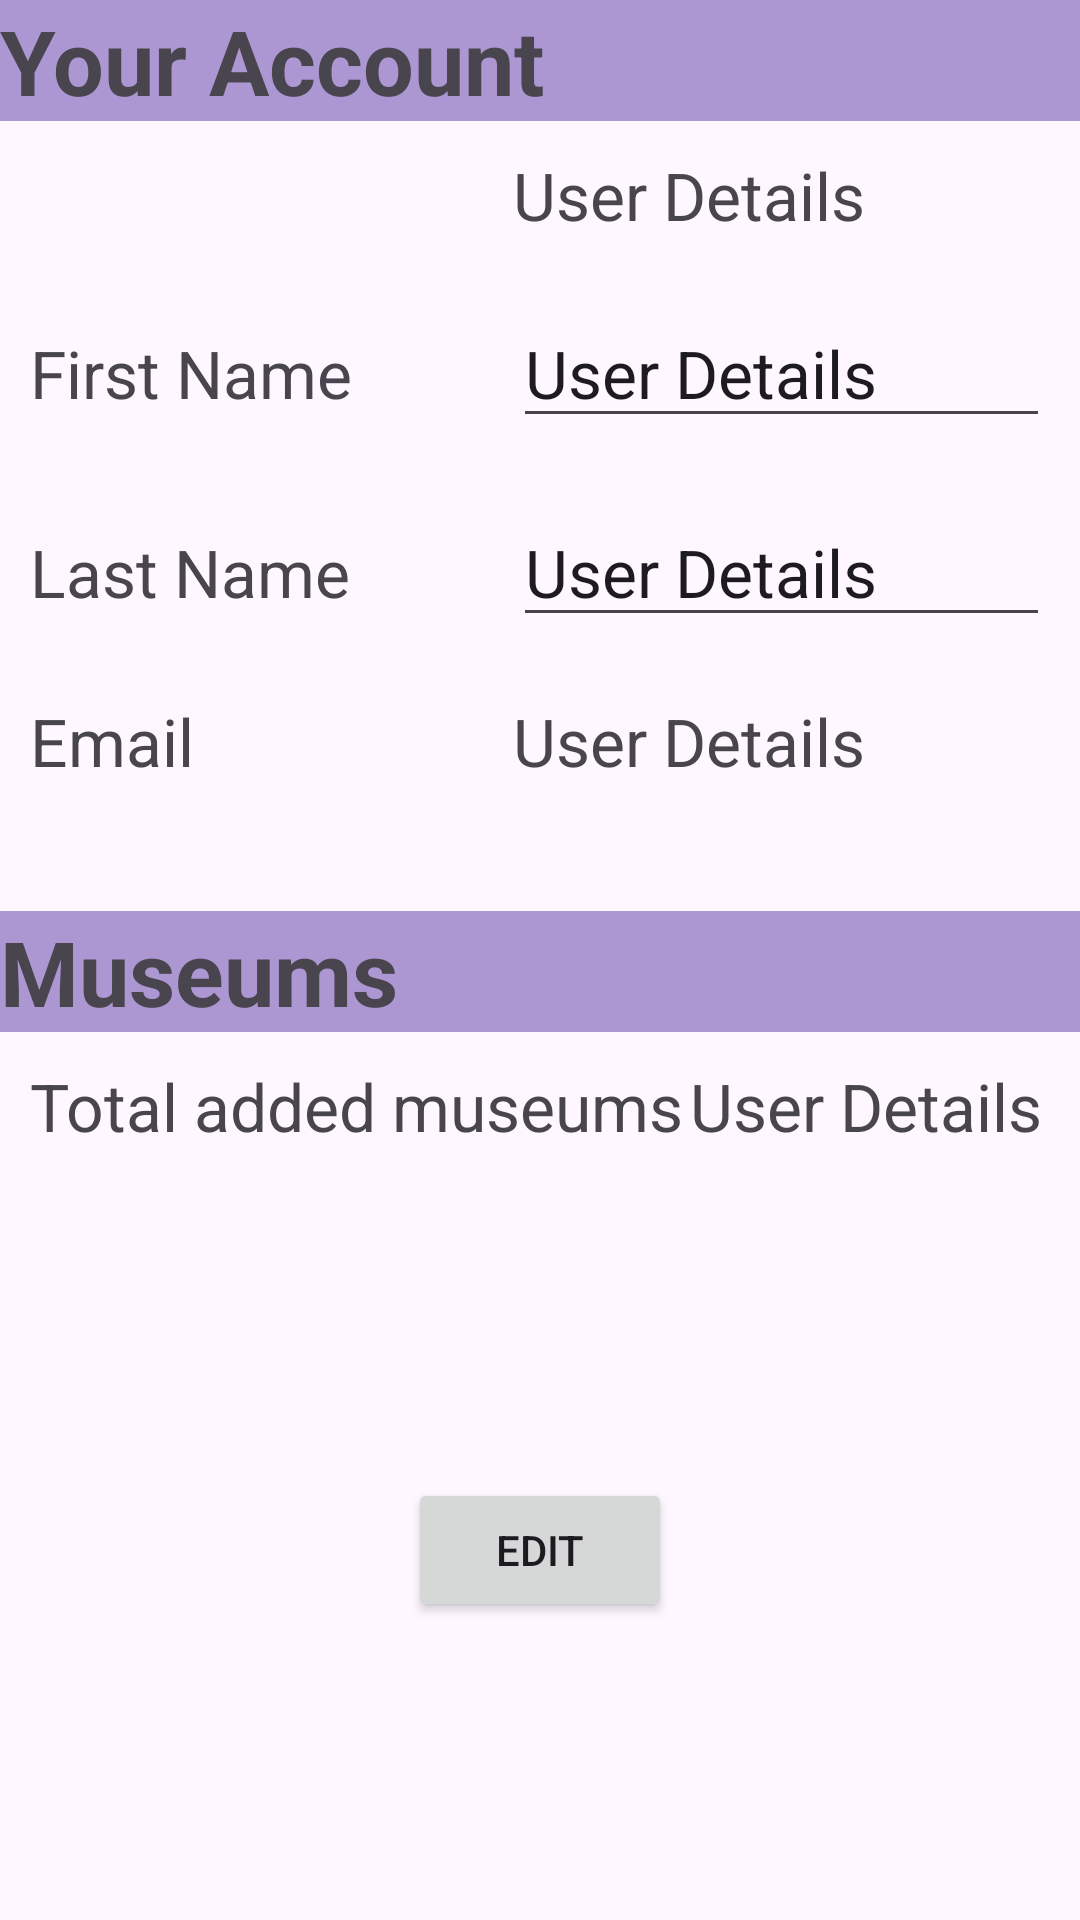

The Android layout XML behind this screen, and the referenced resources:
<!-- AndroidManifest.xml: application theme Theme.Museum -->
<!-- res/layout/fragment_account.xml -->
<?xml version="1.0" encoding="utf-8"?>
<layout xmlns:android="http://schemas.android.com/apk/res/android"
    xmlns:app="http://schemas.android.com/apk/res-auto"
    xmlns:tools="http://schemas.android.com/tools">

    <data>
        <variable
            name="userVM"
            type="ie.setu.museum.ui.account.AccountViewModel" />
    </data>

    <androidx.constraintlayout.widget.ConstraintLayout
        android:layout_width="match_parent"
        android:layout_height="match_parent"
        tools:context=".ui.account.AccountView">


        <TableLayout
            android:id="@+id/tableLayout"
            android:layout_width="match_parent"
            android:layout_height="wrap_content"
            app:layout_constraintEnd_toEndOf="parent"
            app:layout_constraintStart_toStartOf="parent"
            app:layout_constraintTop_toTopOf="parent">

            <TextView
                android:id="@+id/txt"
                android:layout_width="wrap_content"
                android:layout_height="wrap_content"
                android:background="#AD97D3"
                android:text="@string/your_account"
                android:textSize="30sp"
                android:textStyle="bold">

            </TextView>

            <TableRow android:padding="10dp">

                <TextView
                    android:layout_width="wrap_content"
                    android:layout_height="wrap_content"
                    android:layout_weight="10"
                    android:text=""
                    android:textSize="22sp" />

                <TextView

                    android:layout_width="wrap_content"
                    android:layout_height="wrap_content"
                    android:layout_weight="10"
                    android:text="@string/user_details"
                    android:textSize="22sp" />
            </TableRow>

            <TableRow android:padding="10dp">

                <TextView
                    android:layout_width="wrap_content"
                    android:layout_height="wrap_content"
                    android:layout_weight="10"
                    android:text="@string/first_name"
                    android:textSize="22sp" />

                <EditText
                    android:id="@+id/userFirstName"
                    android:layout_width="wrap_content"
                    android:layout_height="wrap_content"
                    android:layout_weight="10"
                    android:text="@string/user_details"
                    android:textSize="22sp" />
            </TableRow>

            <TableRow android:padding="10dp">

                <TextView
                    android:layout_width="wrap_content"
                    android:layout_height="wrap_content"
                    android:layout_weight="10"
                    android:text="@string/last_name"
                    android:textSize="22sp" />

                <EditText
                    android:id="@+id/userLastName"
                    android:layout_width="wrap_content"
                    android:layout_height="wrap_content"
                    android:layout_weight="10"
                    android:text="@string/user_details"
                    android:textSize="22sp" />
            </TableRow>

            <TableRow android:padding="10dp">

                <TextView
                    android:layout_width="wrap_content"
                    android:layout_height="wrap_content"
                    android:layout_weight="10"
                    android:text="@string/email"
                    android:textSize="22sp" />

                <TextView
                    android:id="@+id/userEmail"
                    android:layout_width="wrap_content"
                    android:layout_height="wrap_content"
                    android:layout_weight="10"
                    android:text="@string/user_details"
                    android:textSize="22sp" />
            </TableRow>
        </TableLayout>

        <TableLayout
            android:id="@+id/tableLayout2"
            android:layout_width="match_parent"
            android:layout_height="wrap_content"
            android:layout_marginTop="32dp"
            app:layout_constraintBottom_toBottomOf="parent"
            app:layout_constraintTop_toBottomOf="@+id/tableLayout"
            app:layout_constraintVertical_bias="0.0">

            <TextView
                android:layout_width="wrap_content"
                android:layout_height="wrap_content"
                android:background="#AD97D3"
                android:text="@string/museums"
                android:textSize="30sp"
                android:textStyle="bold">

            </TextView>

            <TableRow android:padding="10dp">

                <TextView
                    android:layout_width="wrap_content"
                    android:layout_height="wrap_content"
                    android:layout_weight="10"
                    android:text="@string/total_added_museums"
                    android:textSize="22sp" />

                <TextView
                    android:id="@+id/totalMuseums"
                    android:layout_width="wrap_content"
                    android:layout_height="wrap_content"
                    android:layout_weight="10"
                    android:text="@string/user_details"
                    android:textSize="22sp" />
            </TableRow>

        </TableLayout>

        <Button
            android:id="@+id/editButton"
            android:layout_width="wrap_content"
            android:layout_height="wrap_content"
            android:text="Edit"
            app:layout_constraintBottom_toBottomOf="parent"
            app:layout_constraintEnd_toEndOf="parent"
            app:layout_constraintStart_toStartOf="parent"
            app:layout_constraintTop_toBottomOf="@+id/tableLayout2" />


    </androidx.constraintlayout.widget.ConstraintLayout>
</layout>
<!-- resources referenced by this layout -->
<resources>
  <string name="email">Email</string>
  <string name="first_name">First Name</string>
  <string name="last_name">Last Name</string>
  <string name="museums">Museums</string>
  <string name="total_added_museums">Total added museums</string>
  <string name="user_details">User Details</string>
  <string name="your_account">Your Account</string>
  <style name="Theme.Museum" parent="Base.Theme.Museum" />
  <style name="Base.Theme.Museum" parent="Theme.Material3.DayNight.NoActionBar">
          <item name="colorPrimary">@color/colorAccent</item>
          <item name="colorPrimaryVariant">#F53592BC</item>
          <item name="colorOnPrimary">@color/white</item>
          <item name="colorPrimaryDark">@color/colorAccent</item>
          
          <item name="colorOnSecondary">@color/black</item>
          
          <item name="android:statusBarColor">?attr/colorPrimaryVariant</item>
      </style>
  <color name="colorAccent">#465685</color>
  <color name="white">#FFFFFFFF</color>
  <color name="black">#FF000000</color>
</resources>
